Run: headless pygame with SDL's dummy video driver; simulated clock (each Clock.tick advances the game by its frame time, no real sleeping); random seed 0; keys injected as events and as key.get_pressed() state; no mouse input.
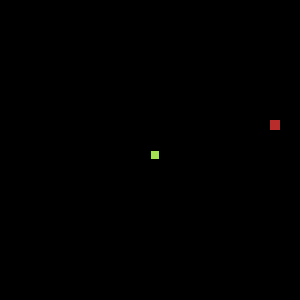
Frame 1 of 4 · flips 1–60 · no input
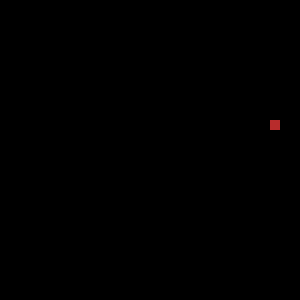
Frame 2 of 4 · flips 61–180 · tapped SPACE, RETURN · held RIGHT (→), D
Frame 3 of 4 · flips 181–300 · held DOWN (↓), S · screen unchanged from frame 2, image omitted
Frame 4 of 4 · flips 301–420 · held LEFT (←), A, UP (↑), W · screen unchanged from frame 3, image omitted

The pygame program that drew these frames:

import pygame
import random
import sys

WIN_WIDTH = 300
WIN_HEIGHT = 300
BLOCK_SIZE = 10

class Snake:
    COLOR_FILLED = (162, 224, 81)
    COLOR_BORDER = (0, 0, 0)


    def __init__(self):
        self.x = 150
        self.y = 150
        self.length = 1
        self.body = []
        self.xForce = 0
        self.yForce = 0
        self.direction = None


    def move(self):
        self.x += self.xForce * BLOCK_SIZE
        self.y += self.yForce * BLOCK_SIZE


    def changeForce(self,key):
        if key == "w" and self.direction != "down":
            self.xForce, self.yForce = 0, -1
            self.direction = "up"
        elif key == "s" and self.direction != "up":
            self.xForce, self.yForce = 0, 1
            self.direction = "down"
        elif key == "a" and self.direction != "right":
            self.xForce, self.yForce = -1, 0
            self.direction = "left"
        elif key == "d" and self.direction != "left": 
            self.xForce, self.yForce = 1, 0
            self.direction = "right"


    def draw(self, win):
        snakeHead = []
        snakeHead.append(self.x)
        snakeHead.append(self.y)
        self.body.append(snakeHead)

        if len(self.body) > self.length:
            del self.body[0]

        for element in self.body:
            pygame.draw.rect(win, self.COLOR_FILLED, [element[0], element[1], BLOCK_SIZE, BLOCK_SIZE])
            pygame.draw.rect(win, self.COLOR_BORDER, [element[0], element[1], BLOCK_SIZE, BLOCK_SIZE], 1)


    def colApple(self, apple):
        if self.x == apple.x and self.y == apple.y:
            apple.ate = True
            self.length += 1
            return True
        else:
            return False


    def colWall(self):
        if self.x >= 300 or self.x <= -1 or self.y >= 300 or self.y <= -1:
            return True


    def colBody(self):
        for i in range(len(self.body) - 1):
            if self.x == self.body[i][0] and self.y == self.body[i][1]:
                return True


class Apple:
    COLOR = (184, 44, 44)
    

    def __init__(self):
        self.x = random.randint(0,(WIN_WIDTH/BLOCK_SIZE) - 1) * BLOCK_SIZE
        self.y = random.randint(0,(WIN_HEIGHT/BLOCK_SIZE) - 1) * BLOCK_SIZE
        self.ate = False

    def draw(self, win):
        pygame.draw.rect(win, self.COLOR, [self.x, self.y, BLOCK_SIZE, BLOCK_SIZE])


# GAME HANDLING 

def draw_window(win, snake, apple):
    win.fill((0,0,0))
    snake.draw(win)
    apple.draw(win)
    pygame.display.update()


def main():
    snake = Snake()
    apple = Apple()
    win = pygame.display.set_mode((WIN_HEIGHT,WIN_HEIGHT))
    clock = pygame.time.Clock()

    score = 0

    run = True
    while run:
        clock.tick(10)
        for event in pygame.event.get():
            if event.type == pygame.QUIT:
                run = False
            elif event.type == pygame.KEYDOWN:
                    key = pygame.key.name(event.key)
                    snake.changeForce(key)

        snake.move()
        
        if snake.colApple(apple):
            print("COLLISION APPLE")
            apple = Apple()
            score += 1
        elif snake.colWall():
            print("TODO GAME OVER")
        elif snake.colBody():
            print("TODO GAME OVER")
            
        draw_window(win, snake, apple)

    pygame.quit()
    quit()

main()
